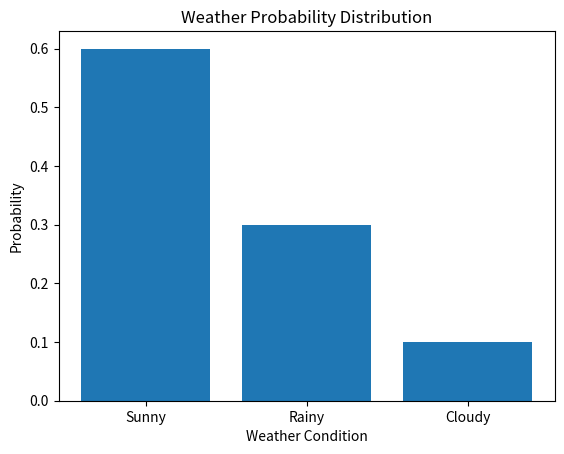

Source code (Python):
#Calculate entropy of weather predictions

import numpy as np
import matplotlib.pyplot as plt
from scipy.stats import entropy

P = np.array([0.6, 0.3, 0.1])

H = entropy(P, base=2)

print("Probabilities:", P)
print("Entropy:", round(H, 4), "bits")

labels = ["Sunny", "Rainy", "Cloudy"]
plt.bar(labels, P)
plt.xlabel("Weather Condition")
plt.ylabel("Probability")
plt.title("Weather Probability Distribution")
plt.show()
